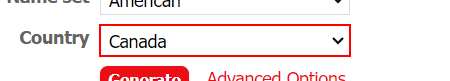
Task: Selectors

Workflow: find children

Step 1: find the drop-down in window 'Generate a Random Name - Fake Name Generator' (chrome.exe)

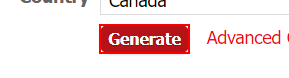
Step 2 [then]: click on the text box in window 'Generate a Random Name - Fake Name Generator' (chrome.exe)

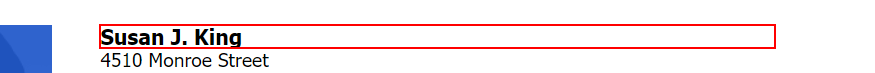
Step 3: get-text from the heading in window 'Generate a Random Name - Fake Name Generator' (chrome.exe)